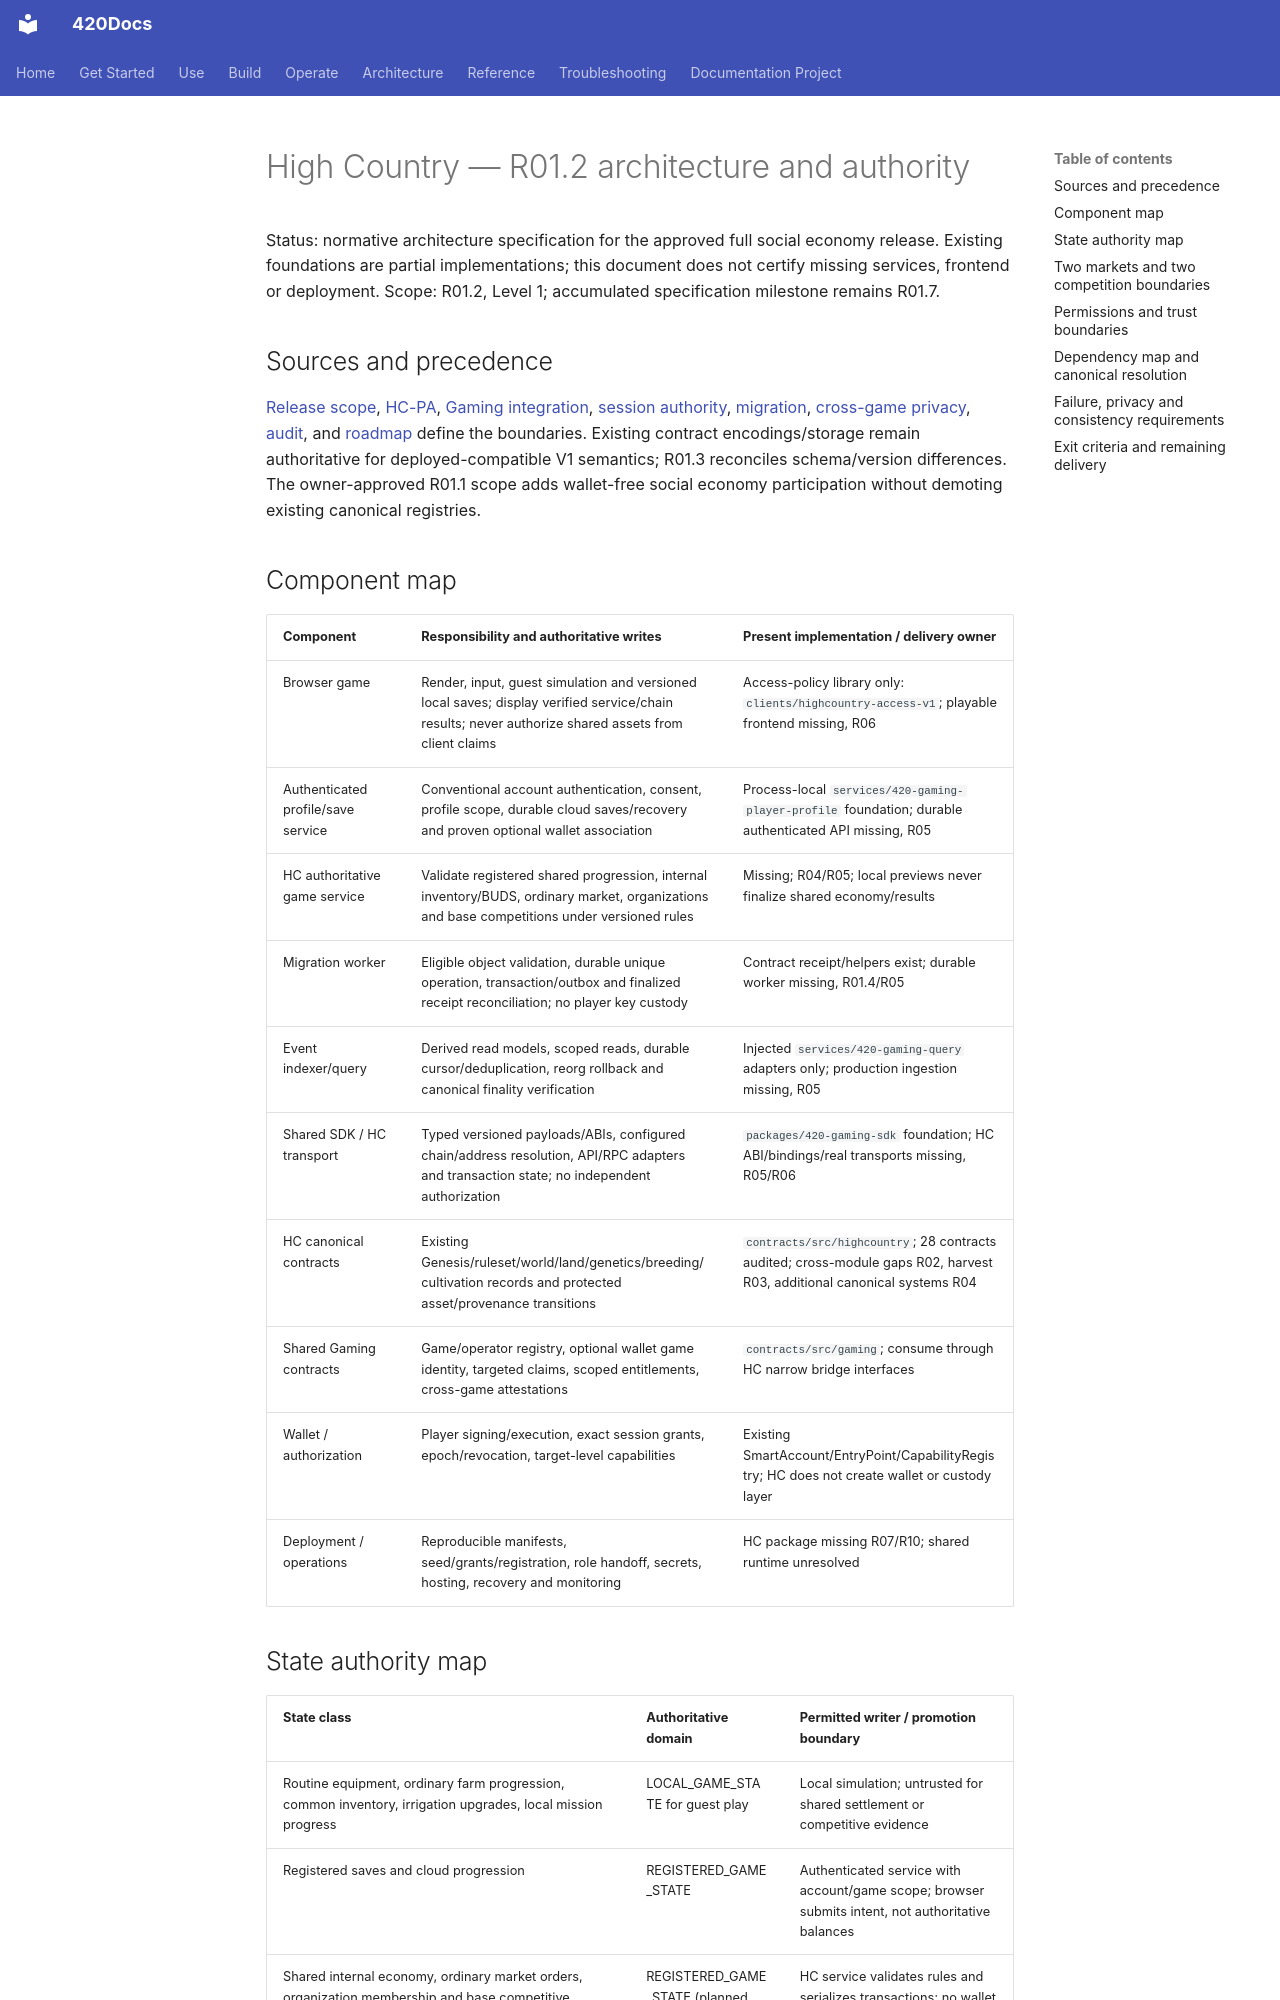

repository: abvhiael/420-integrated-v0.1 · page: highcountry/ARCHITECTURE-AND-AUTHORITY/index.html · generator: mkdocs

# High Country — R01.2 architecture and authority

Status: normative architecture specification for the approved full social economy release. Existing foundations are partial implementations; this document does not certify missing services, frontend or deployment. Scope: R01.2, Level 1; accumulated specification milestone remains R01.7.

## Sources and precedence

[Release scope](RELEASE-SCOPE.md), [HC-PA](HC-PA-PROGRESSIVE-ACCESS.md), [Gaming integration](HC-GAMING-PROTOCOL-REFERENCE.md), [session authority](HC-GP-4-SESSION-CAPABILITY.md), [migration](HC-GP-5-GUEST-MIGRATION.md), [cross-game privacy](HC-GP-7-CROSS-GAME-ATTESTATIONS.md), [audit](REPOSITORY-AUDIT-20261009.md), and [roadmap](RECONCILIATION-AND-BUILDOUT-ROADMAP.md) define the boundaries. Existing contract encodings/storage remain authoritative for deployed-compatible V1 semantics; R01.3 reconciles schema/version differences. The owner-approved R01.1 scope adds wallet-free social economy participation without demoting existing canonical registries.

## Component map

| Component | Responsibility and authoritative writes | Present implementation / delivery owner |
|---|---|---|
| Browser game | Render, input, guest simulation and versioned local saves; display verified service/chain results; never authorize shared assets from client claims | Access-policy library only: `clients/highcountry-access-v1`; playable frontend missing, R06 |
| Authenticated profile/save service | Conventional account authentication, consent, profile scope, durable cloud saves/recovery and proven optional wallet association | Process-local `services/420-gaming-player-profile` foundation; durable authenticated API missing, R05 |
| HC authoritative game service | Validate registered shared progression, internal inventory/BUDS, ordinary market, organizations and base competitions under versioned rules | Missing; R04/R05; local previews never finalize shared economy/results |
| Migration worker | Eligible object validation, durable unique operation, transaction/outbox and finalized receipt reconciliation; no player key custody | Contract receipt/helpers exist; durable worker missing, R01.4/R05 |
| Event indexer/query | Derived read models, scoped reads, durable cursor/deduplication, reorg rollback and canonical finality verification | Injected `services/420-gaming-query` adapters only; production ingestion missing, R05 |
| Shared SDK / HC transport | Typed versioned payloads/ABIs, configured chain/address resolution, API/RPC adapters and transaction state; no independent authorization | `packages/420-gaming-sdk` foundation; HC ABI/bindings/real transports missing, R05/R06 |
| HC canonical contracts | Existing Genesis/ruleset/world/land/genetics/breeding/cultivation records and protected asset/provenance transitions | `contracts/src/highcountry`; 28 contracts audited; cross-module gaps R02, harvest R03, additional canonical systems R04 |
| Shared Gaming contracts | Game/operator registry, optional wallet game identity, targeted claims, scoped entitlements, cross-game attestations | `contracts/src/gaming`; consume through HC narrow bridge interfaces |
| Wallet / authorization | Player signing/execution, exact session grants, epoch/revocation, target-level capabilities | Existing SmartAccount/EntryPoint/CapabilityRegistry; HC does not create wallet or custody layer |
| Deployment / operations | Reproducible manifests, seed/grants/registration, role handoff, secrets, hosting, recovery and monitoring | HC package missing R07/R10; shared runtime unresolved |
